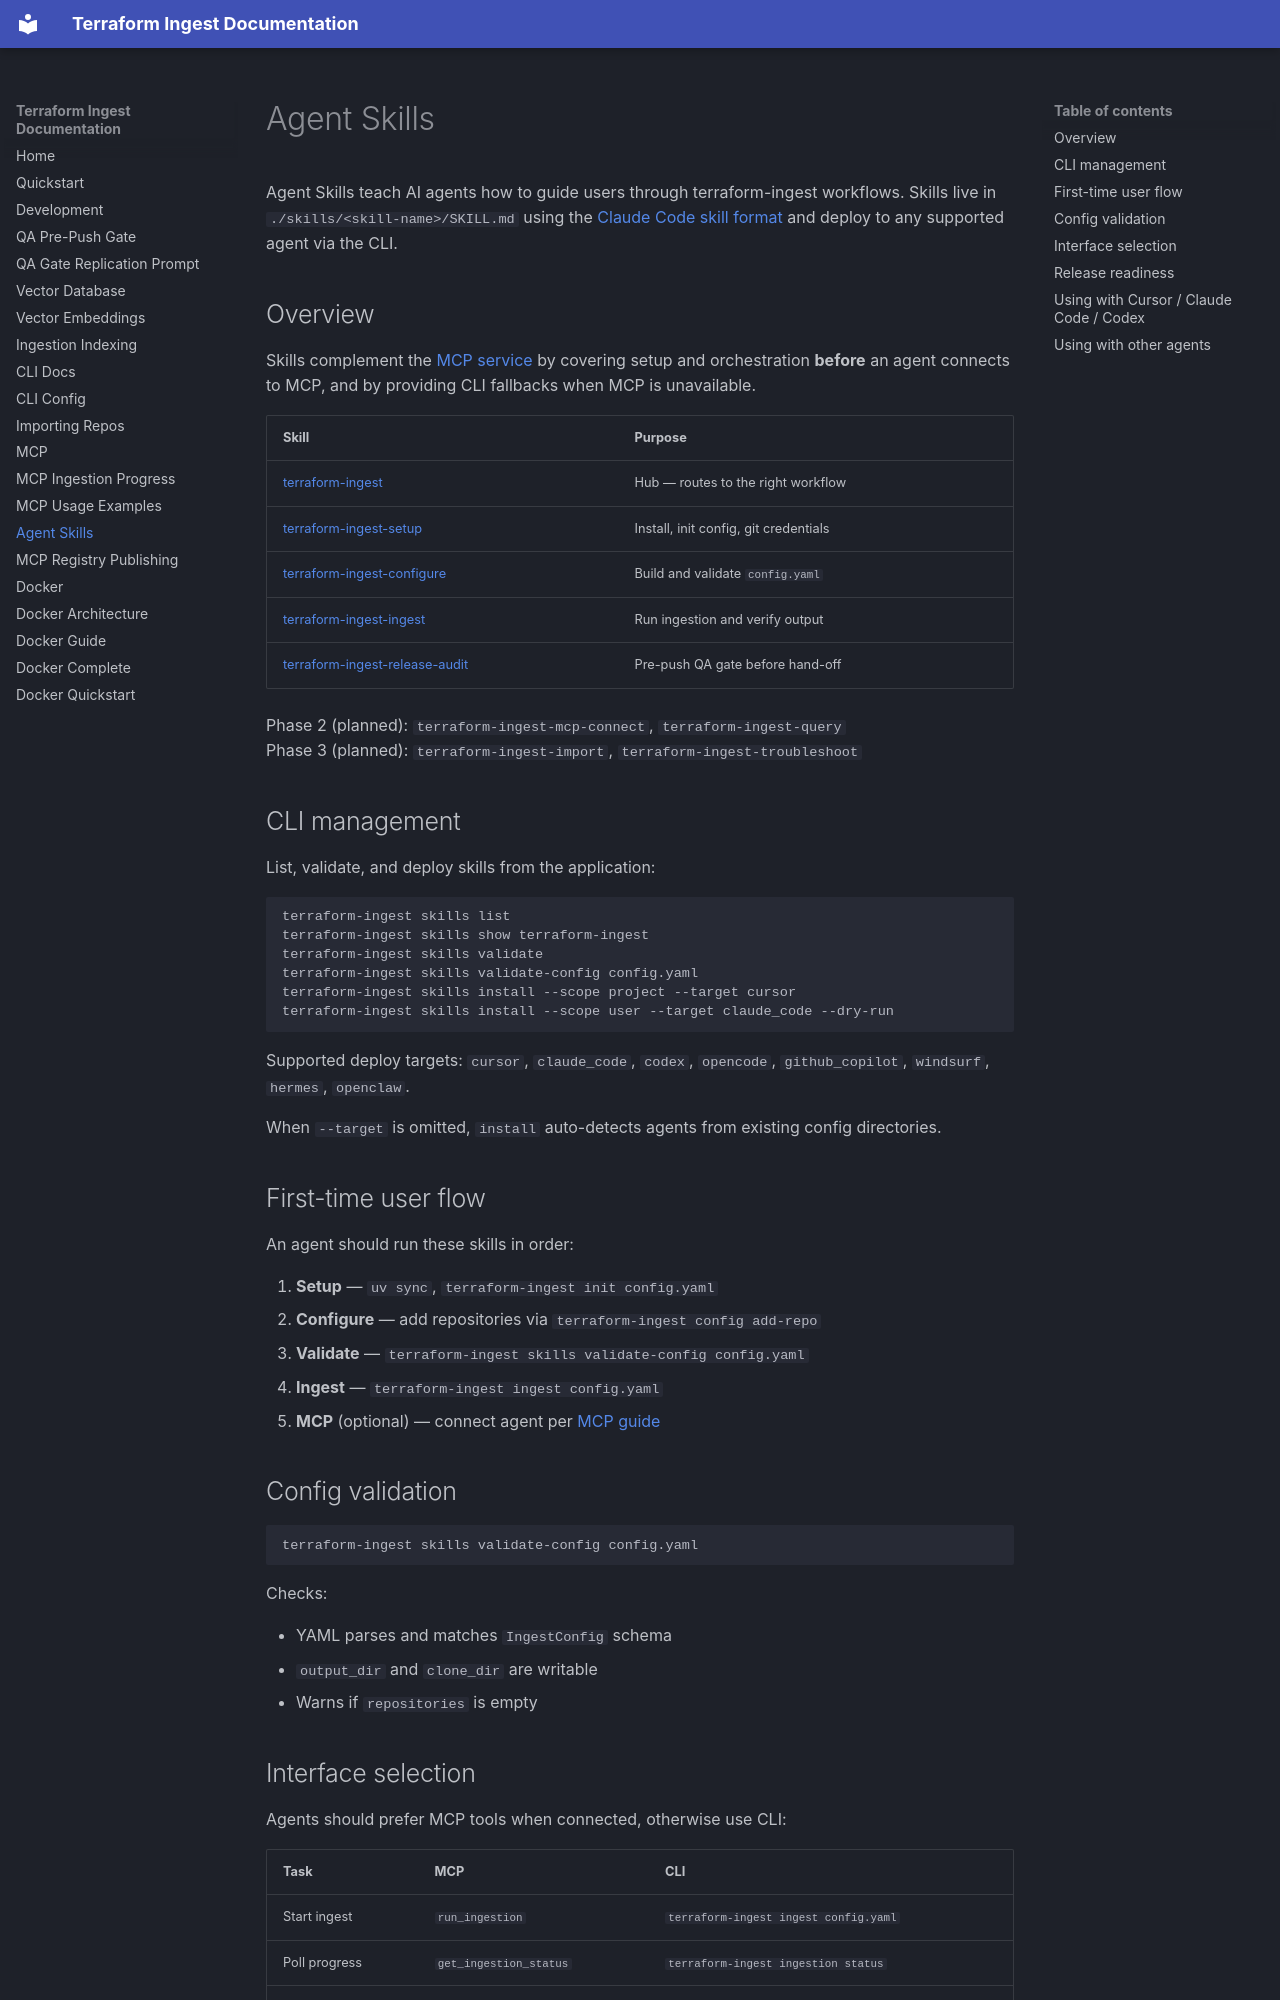

repository: zloeber/terraform-ingest · page: agent_skills/index.html · generator: mkdocs

# Agent Skills

Agent Skills teach AI agents how to guide users through terraform-ingest workflows. Skills live in `./skills/<skill-name>/SKILL.md` using the [Claude Code skill format](https://docs.anthropic.com/en/docs/claude-code/skills) and deploy to any supported agent via the CLI.

## Overview

Skills complement the [MCP service](mcp.md) by covering setup and orchestration **before** an agent connects to MCP, and by providing CLI fallbacks when MCP is unavailable.

| Skill | Purpose |
|-------|---------|
| [terraform-ingest](../skills/terraform-ingest/SKILL.md) | Hub — routes to the right workflow |
| [terraform-ingest-setup](../skills/terraform-ingest-setup/SKILL.md) | Install, init config, git credentials |
| [terraform-ingest-configure](../skills/terraform-ingest-configure/SKILL.md) | Build and validate `config.yaml` |
| [terraform-ingest-ingest](../skills/terraform-ingest-ingest/SKILL.md) | Run ingestion and verify output |
| [terraform-ingest-release-audit](../skills/terraform-ingest-release-audit/SKILL.md) | Pre-push QA gate before hand-off |

Phase 2 (planned): `terraform-ingest-mcp-connect`, `terraform-ingest-query`  
Phase 3 (planned): `terraform-ingest-import`, `terraform-ingest-troubleshoot`

## CLI management

List, validate, and deploy skills from the application:

```bash
terraform-ingest skills list
terraform-ingest skills show terraform-ingest
terraform-ingest skills validate
terraform-ingest skills validate-config config.yaml
terraform-ingest skills install --scope project --target cursor
terraform-ingest skills install --scope user --target claude_code --dry-run
```

Supported deploy targets: `cursor`, `claude_code`, `codex`, `opencode`, `github_copilot`, `windsurf`, `hermes`, `openclaw`.

When `--target` is omitted, `install` auto-detects agents from existing config directories.

## First-time user flow

An agent should run these skills in order:

1. **Setup** — `uv sync`, `terraform-ingest init config.yaml`
2. **Configure** — add repositories via `terraform-ingest config add-repo`
3. **Validate** — `terraform-ingest skills validate-config config.yaml`
4. **Ingest** — `terraform-ingest ingest config.yaml`
5. **MCP** (optional) — connect agent per [MCP guide](mcp.md)

## Config validation

```bash
terraform-ingest skills validate-config config.yaml
```

Checks:

- YAML parses and matches `IngestConfig` schema
- `output_dir` and `clone_dir` are writable
- Warns if `repositories` is empty
